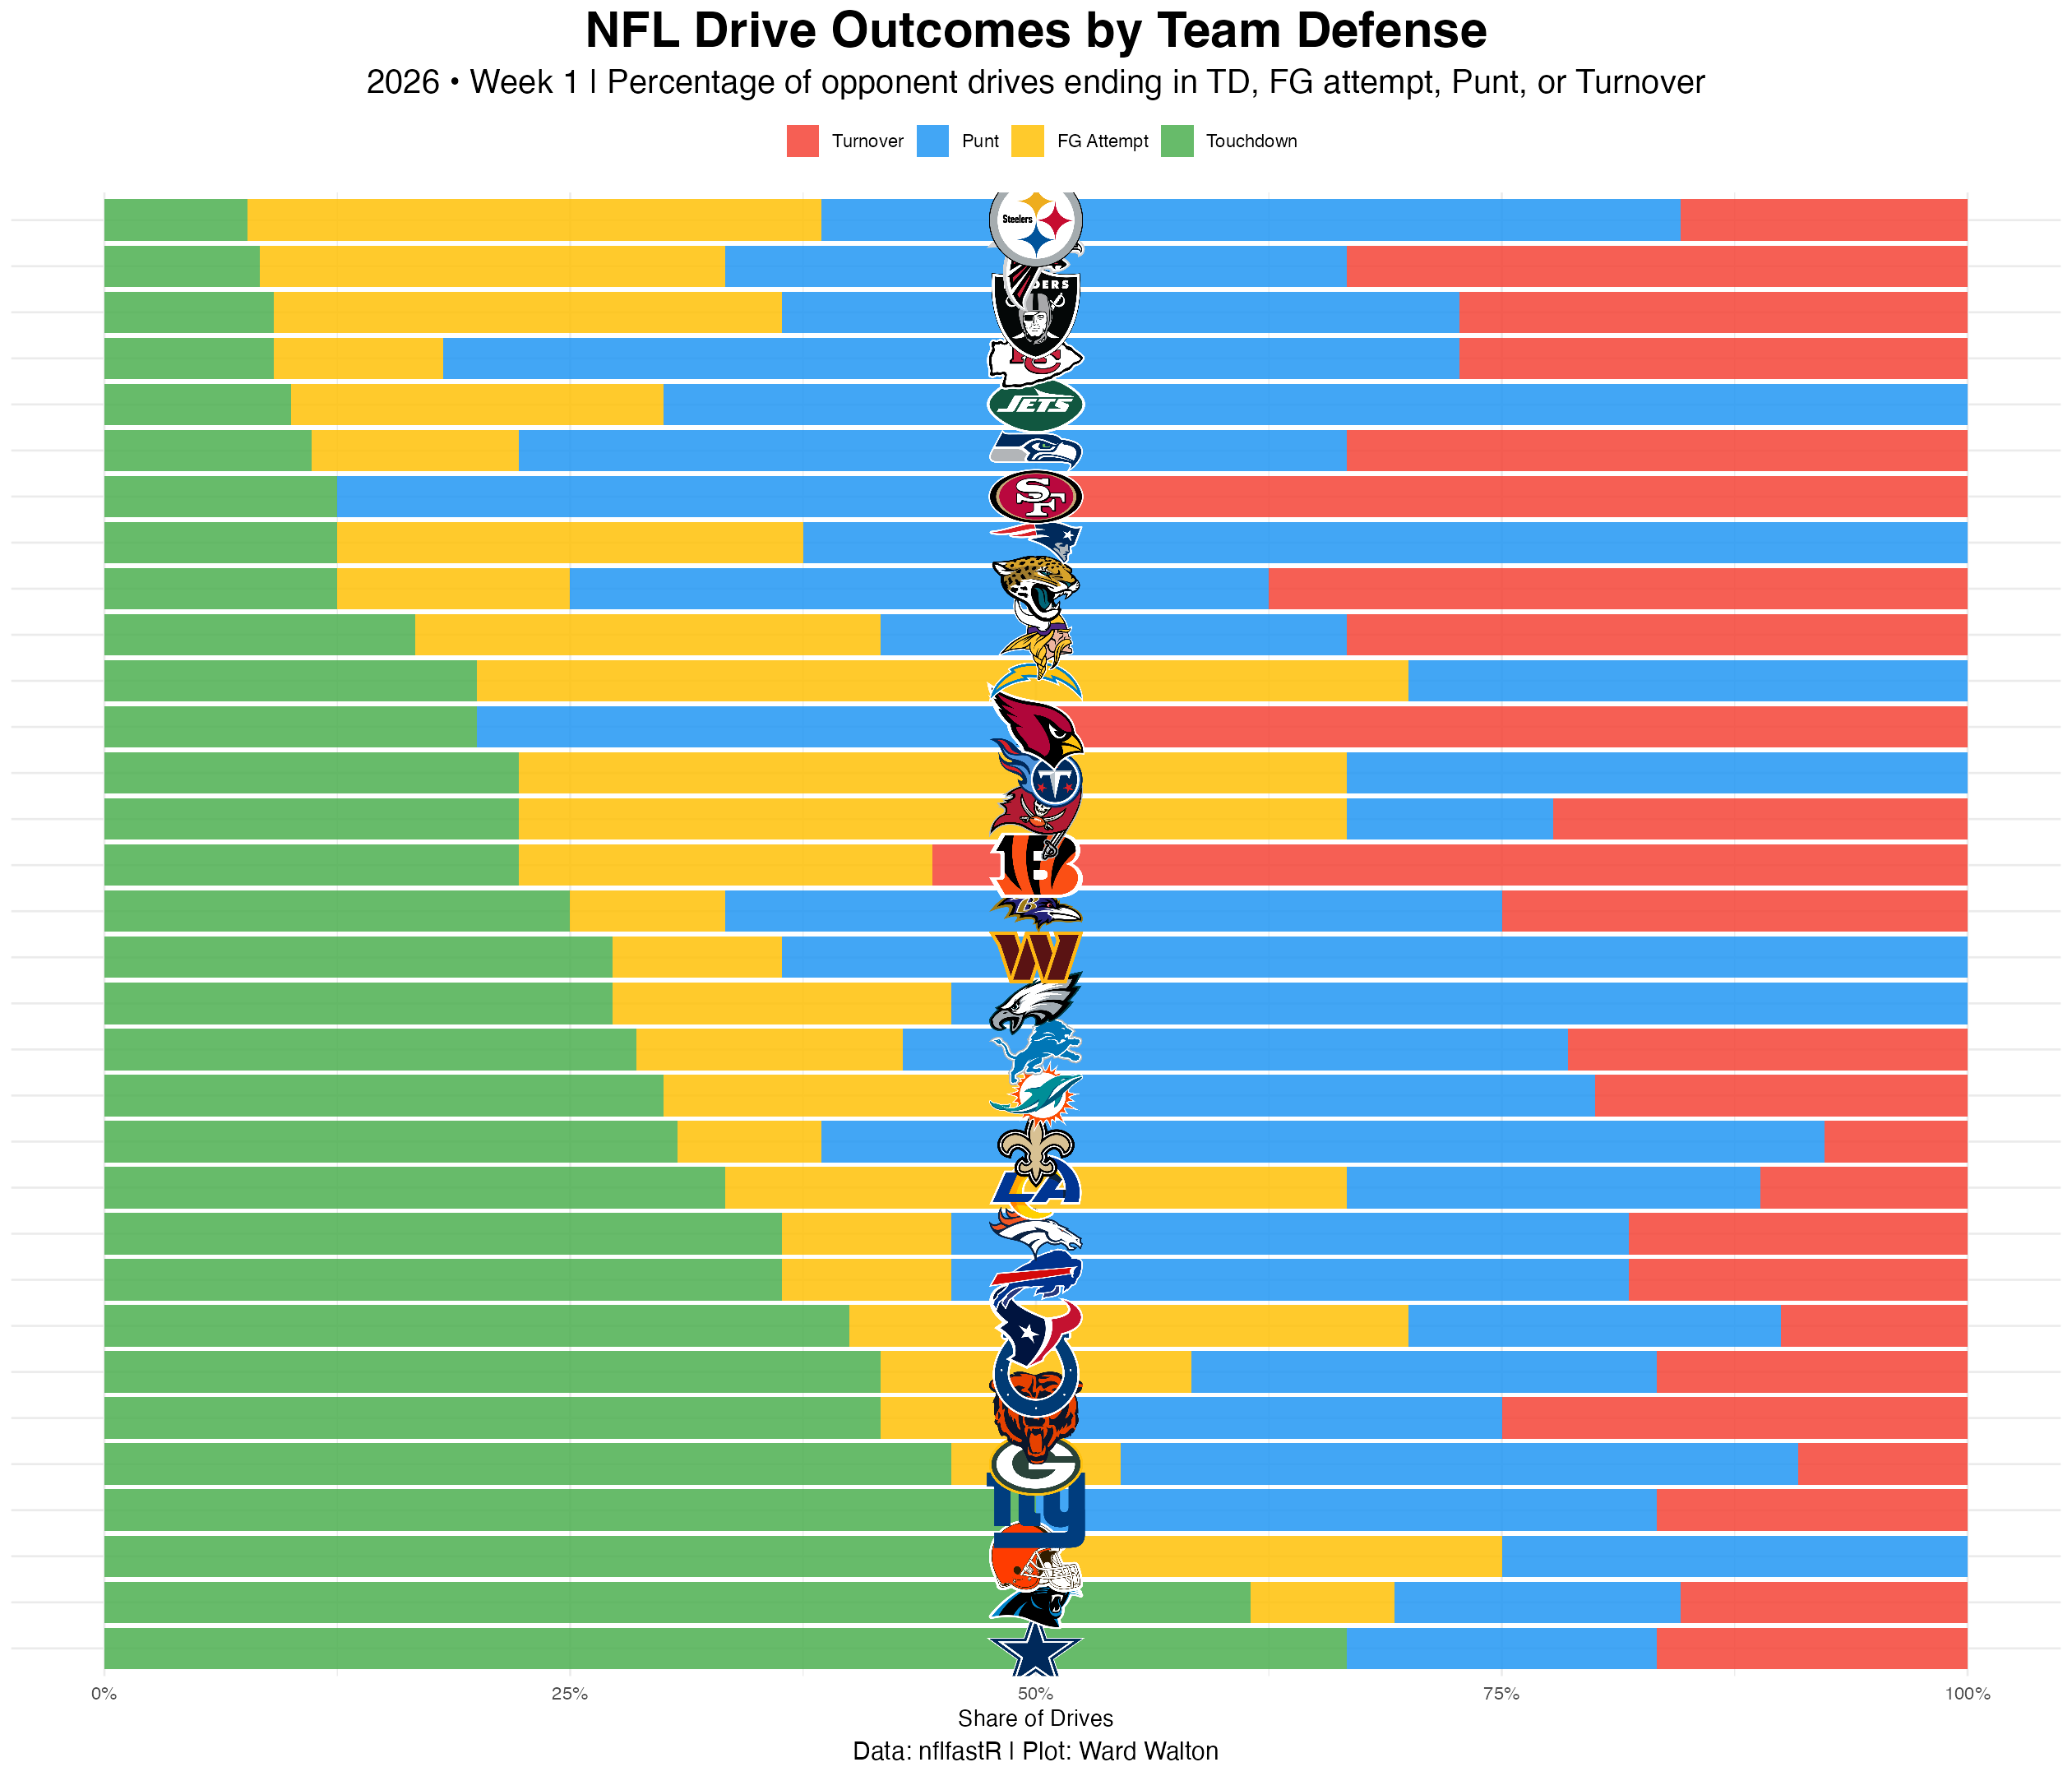

Source data for this figure (header and first rows):
defteam, td_pct, fg_att_pct, punt_pct, turnover_pct
ARI, 0.2, 0, 0.3, 0.5
ATL, 0.08333, 0.25, 0.3333, 0.3333
BAL, 0.25, 0.08333, 0.4167, 0.25
BUF, 0.3636, 0.09091, 0.3636, 0.1818
CAR, 0.6154, 0.07692, 0.1538, 0.1538
CHI, 0.4167, 0.08333, 0.25, 0.25
CIN, 0.2222, 0.2222, 0, 0.5556
CLE, 0.5, 0.25, 0.25, 0
DAL, 0.6667, 0, 0.1667, 0.1667
DEN, 0.3636, 0.09091, 0.3636, 0.1818
DET, 0.2857, 0.1429, 0.3571, 0.2143
GB, 0.4545, 0.09091, 0.3636, 0.09091
HOU, 0.4, 0.3, 0.2, 0.1
IND, 0.4167, 0.1667, 0.25, 0.1667
JAX, 0.125, 0.125, 0.375, 0.375
KC, 0.09091, 0.09091, 0.5455, 0.2727
LA, 0.3333, 0.3333, 0.2222, 0.1111
LAC, 0.2, 0.5, 0.3, 0
LV, 0.09091, 0.2727, 0.3636, 0.2727
MIA, 0.3, 0.2, 0.3, 0.2
MIN, 0.1667, 0.25, 0.25, 0.3333
NE, 0.125, 0.25, 0.625, 0
NO, 0.3077, 0.07692, 0.5385, 0.07692
NYG, 0.5, 0, 0.3333, 0.1667
NYJ, 0.1, 0.2, 0.7, 0
PHI, 0.2727, 0.1818, 0.5455, 0
PIT, 0.07692, 0.3077, 0.4615, 0.1538
SEA, 0.1111, 0.1111, 0.4444, 0.3333
SF, 0.125, 0, 0.375, 0.5
TB, 0.2222, 0.4444, 0.1111, 0.2222
TEN, 0.2222, 0.4444, 0.3333, 0
WAS, 0.2727, 0.09091, 0.6364, 0
